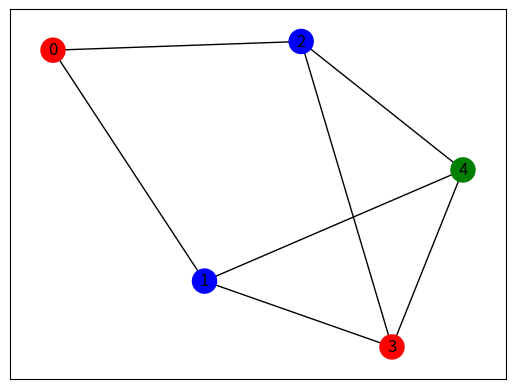
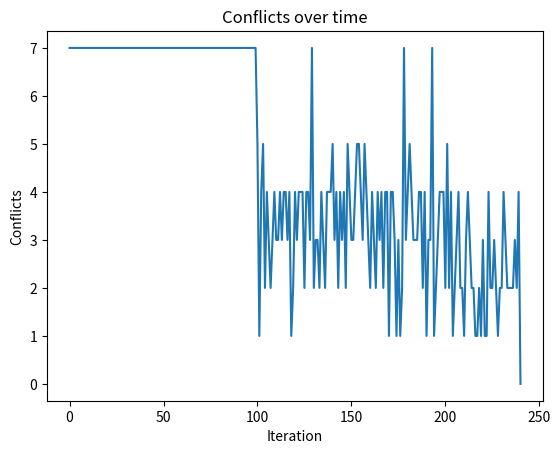

Write Python code to recreate these figures, in order.
import random

import networkx as nx
import matplotlib.pyplot as plt

G = nx.Graph()

G.add_nodes_from(range(5))

G.add_edges_from([
    (0, 1),
    (0, 2),
    (1, 3),
    (1, 4),
    (2, 3),
    (2, 4),
    (3, 4),
])

strategy = "largest_first"

COLOR_NAMES = ["red", "green", "blue", "yellow", "orange", "purple", "cyan", "magenta"]
colorCount = 1
colorCountMax = 4
conflicts = 0
iterationCount = 100
conflict_history = []

colorResult = {}

def colourGraph(graph, colorsAvailable):
    colors = {}
    for node in graph.nodes():
        color = random.randint(0, colorsAvailable - 1)
        colors[node] = color
    return colors

coloring_result = {}
is_valid = False
while colorCount <= colorCountMax:
    print("Color count: ", colorCount)
    for iteration in range(iterationCount):
        print("Iteration: ", iteration)
        coloring_result = colourGraph(G, colorCount)

        conflicts = sum(
            coloring_result[u] == coloring_result[v]
            for u, v in G.edges()
        )
        conflict_history.append(conflicts)

        is_valid = conflicts == 0
        if is_valid:
            print("Correct coloring found with color count: ", colorCount)
            break
        print(is_valid)
    if (is_valid): break
    colorCount += 1

color_list = []
for vertex, color in sorted(coloring_result.items()):
    name = COLOR_NAMES[color]
    color_list.append(name)


print(f"\nColoring valid: {is_valid}")
print(f"Coloring conflicts: {conflicts}")


nx.draw_networkx(G, pos=nx.spring_layout(G), node_color=color_list, with_labels=True)
plt.show()
plt.figure()
plt.plot(conflict_history)
plt.xlabel("Iteration")
plt.ylabel("Conflicts")
plt.title("Conflicts over time")
plt.show()
